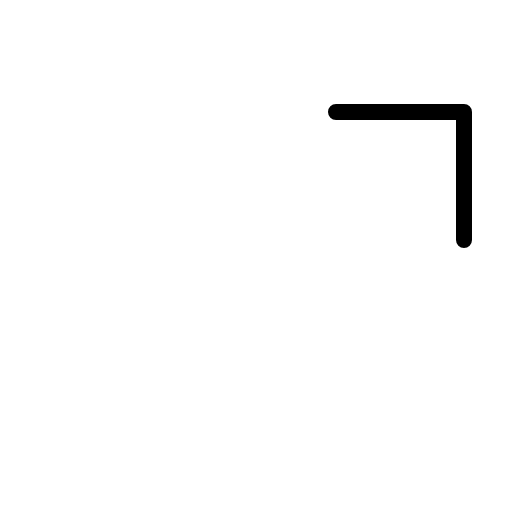
t = 0.00 s
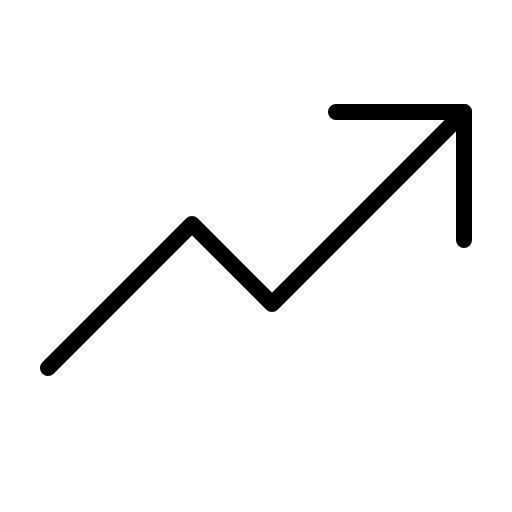
t = 0.68 s
t = 1.05 s: frame unchanged from t = 0.68 s, image omitted
t = 1.80 s: frame unchanged from t = 0.68 s, image omitted
t = 2.18 s: frame unchanged from t = 0.68 s, image omitted
t = 2.93 s: frame unchanged from t = 0.68 s, image omitted

The animated SVG that drew these frames (rendered in a browser with its animation timeline set to each time). Animation: 1 CSS @keyframes rule; one cycle of 3.30 s, repeats indefinitely.

<svg xmlns="http://www.w3.org/2000/svg" viewBox="0 0 256 256">
  <style>
    .draw-line {
      stroke-dasharray: 2000;
      stroke-dashoffset: 0;
    }
    svg:hover .draw-line {
      animation: phosphor-draw-in 3s ease-in-out infinite alternate;
    }
    @keyframes phosphor-draw-in {
      0%   { stroke-dashoffset: 2000; }
      50%  { stroke-dashoffset: 0; }
      100% { stroke-dashoffset: 0; }
    }
  </style><rect width="256" height="256" fill="none"/><polyline points="232 56 136 152 96 112 24 184" fill="none" stroke="currentColor" stroke-linecap="round" stroke-linejoin="round" stroke-width="8" class="draw-line" pathLength="1" style="animation-delay: 0s"/><polyline points="232 120 232 56 168 56" fill="none" stroke="currentColor" stroke-linecap="round" stroke-linejoin="round" stroke-width="8" class="draw-line" pathLength="1" style="animation-delay: 0.3s"/></svg>
